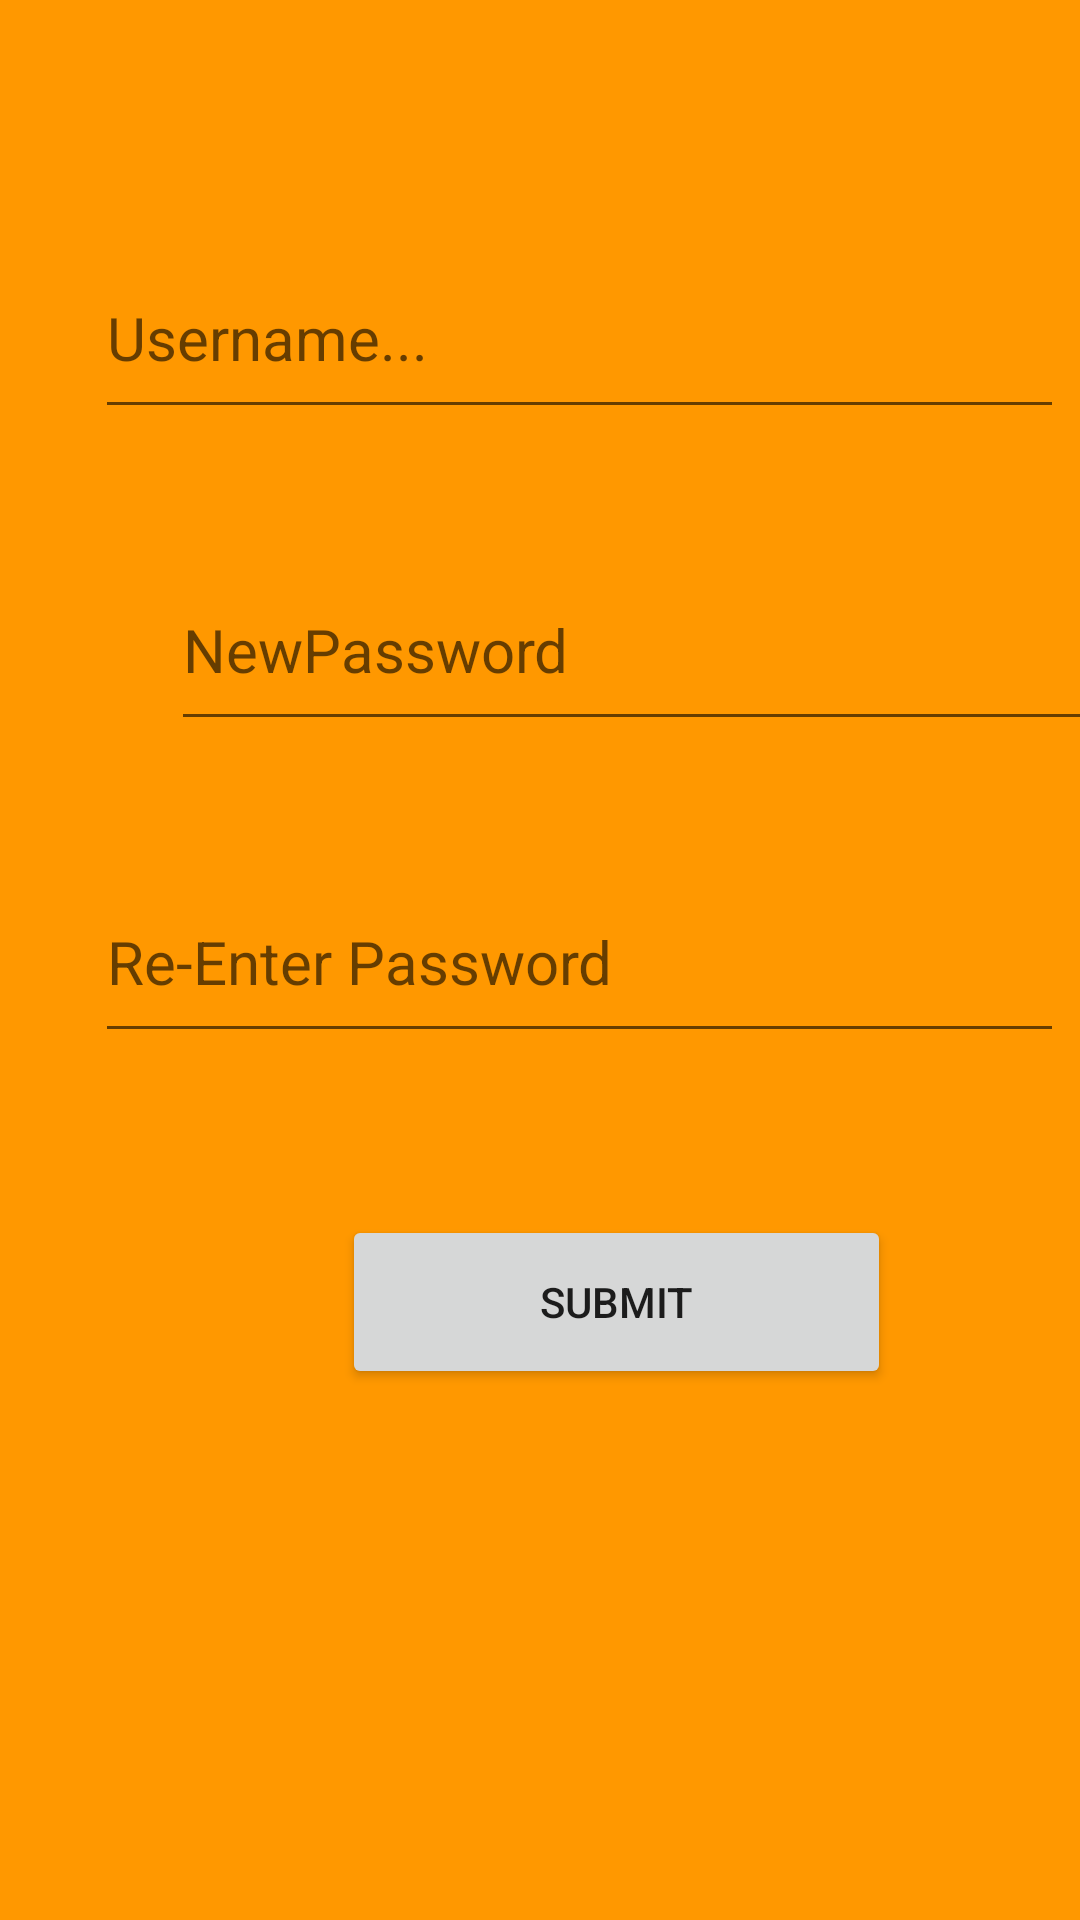

Layout XML and referenced resources for this Android screen:
<!-- AndroidManifest.xml: application theme Theme.FoodWaste -->
<!-- res/layout/activity_forgot_password.xml -->
<?xml version="1.0" encoding="utf-8"?>
<androidx.constraintlayout.widget.ConstraintLayout xmlns:android="http://schemas.android.com/apk/res/android"
    xmlns:app="http://schemas.android.com/apk/res-auto"
    xmlns:tools="http://schemas.android.com/tools"
    android:id="@+id/subm"
    android:layout_width="match_parent"
    android:layout_height="match_parent"
    android:background="#FF9800"
    tools:context=".ForgotPassword">

    <EditText
        android:id="@+id/userId"
        android:layout_width="323dp"
        android:layout_height="64dp"
        android:layout_marginStart="57dp"
        android:layout_marginTop="79dp"
        android:layout_marginEnd="31dp"
        android:ems="10"
        android:hint="@string/edUserName"
        android:importantForAutofill="no"
        android:inputType="textPersonName"
        android:textSize="20sp"
        app:layout_constraintEnd_toEndOf="parent"
        app:layout_constraintStart_toStartOf="parent"
        app:layout_constraintTop_toTopOf="parent"
        tools:ignore="TextContrastCheck" />

    <EditText
        android:id="@+id/newpass"
        android:layout_width="323dp"
        android:layout_height="64dp"
        android:layout_marginStart="57dp"
        android:layout_marginTop="40dp"
        android:layout_marginEnd="31dp"
        android:ems="10"
        android:hint="@string/newPass"
        android:importantForAutofill="no"
        android:inputType="textPassword"
        android:textSize="20sp"
        app:layout_constraintEnd_toEndOf="parent"
        app:layout_constraintHorizontal_bias="0.0"
        app:layout_constraintStart_toStartOf="parent"
        app:layout_constraintTop_toBottomOf="@+id/userId"
        tools:ignore="TextContrastCheck" />

    <EditText
        android:id="@+id/reenterpass"
        android:layout_width="323dp"
        android:layout_height="64dp"
        android:layout_marginStart="57dp"
        android:layout_marginTop="40dp"
        android:layout_marginEnd="31dp"
        android:ems="10"
        android:hint="@string/rePass"
        android:importantForAutofill="no"
        android:inputType="textPassword"
        android:textSize="20sp"
        app:layout_constraintEnd_toEndOf="parent"
        app:layout_constraintStart_toStartOf="parent"
        app:layout_constraintTop_toBottomOf="@+id/newpass"
        tools:ignore="TextContrastCheck" />

    <Button
        android:id="@+id/submt"
        android:layout_width="183dp"
        android:layout_height="58dp"
        android:layout_marginStart="114dp"
        android:layout_marginTop="54dp"
        android:text="@string/txtSubmit"
        app:layout_constraintStart_toStartOf="parent"
        app:layout_constraintTop_toBottomOf="@+id/reenterpass" />

</androidx.constraintlayout.widget.ConstraintLayout>
<!-- resources referenced by this layout -->
<resources>
  <string name="edUserName">Username...</string>
  <string name="newPass">NewPassword</string>
  <string name="rePass">Re-Enter Password</string>
  <string name="txtSubmit">Submit</string>
  <style name="Theme.FoodWaste" parent="Theme.MaterialComponents.DayNight.DarkActionBar">
          
          <item name="colorPrimary">#FFC800</item>
          <item name="colorPrimaryVariant">@color/black</item>
          <item name="colorOnPrimary">@color/black</item>
          
          <item name="colorSecondary">@color/teal_200</item>
          <item name="colorSecondaryVariant">@color/teal_700</item>
          <item name="colorOnSecondary">@color/black</item>
          
          <item name="android:statusBarColor">?attr/colorPrimaryVariant</item>
          
      </style>
  <!-- not gathered from this repository: default colours our renderer supplied (Android Studio template values) -->
  <color name="teal_200">#FF03DAC5</color>
  <color name="teal_700">#FF018786</color>
  <color name="black">#FF000000</color>
</resources>
